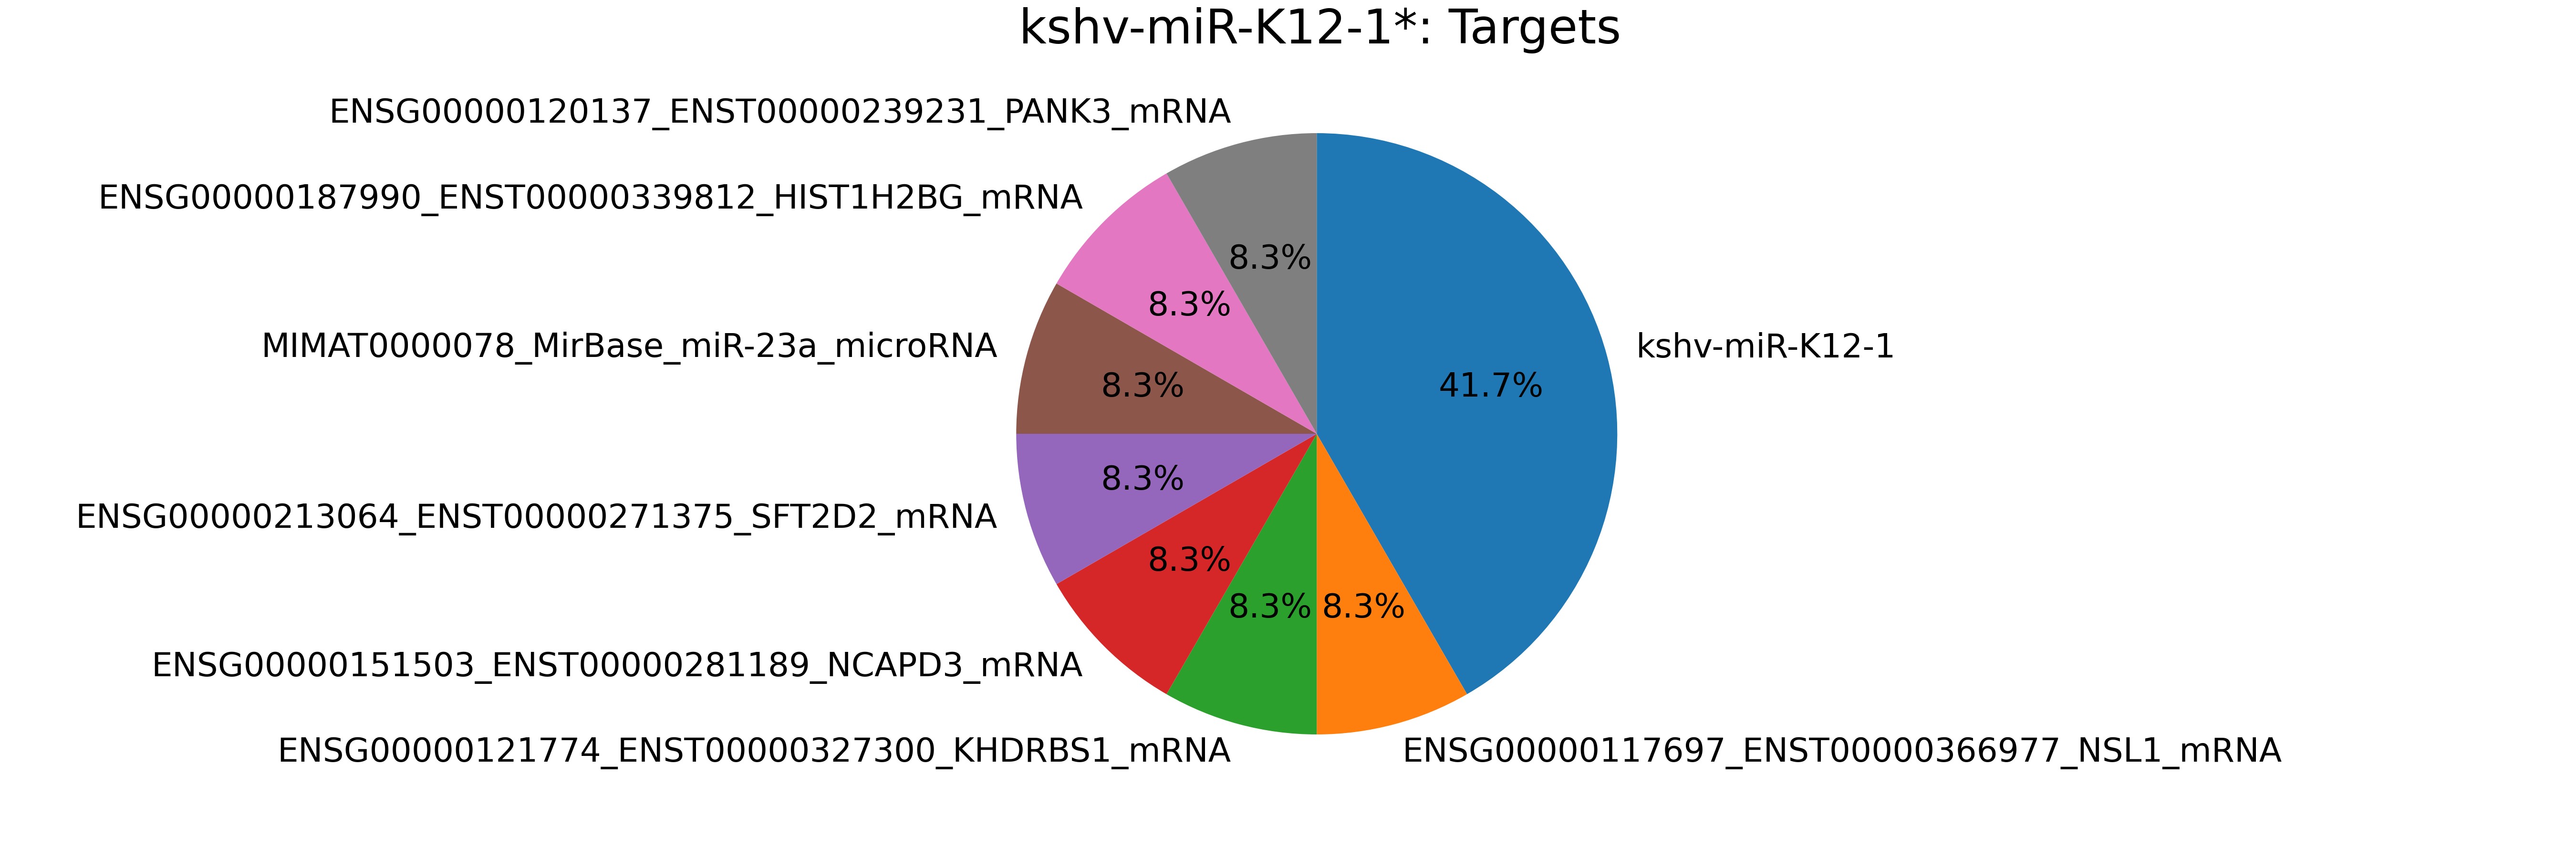

The table this chart was drawn from, first rows:
mirna, mirna_type, target, target_type, count
kshv-miR-K12-1*, kshv-miRNA, kshv-miR-K12-1, kshv-miRNA, 5
kshv-miR-K12-1*, kshv-miRNA, ENSG00000117697_ENST00000366977_NSL1_mRN…, mRNA, 1
kshv-miR-K12-1*, kshv-miRNA, ENSG00000121774_ENST00000327300_KHDRBS1_…, mRNA, 1
kshv-miR-K12-1*, kshv-miRNA, ENSG00000151503_ENST00000281189_NCAPD3_m…, mRNA, 1
kshv-miR-K12-1*, kshv-miRNA, ENSG00000213064_ENST00000271375_SFT2D2_m…, mRNA, 1
kshv-miR-K12-1*, kshv-miRNA, MIMAT0000078_MirBase_miR-23a_microRNA, miRNA, 1
kshv-miR-K12-1*, kshv-miRNA, ENSG00000187990_ENST00000339812_HIST1H2B…, mRNA, 1
kshv-miR-K12-1*, kshv-miRNA, ENSG00000120137_ENST00000239231_PANK3_mR…, mRNA, 1
